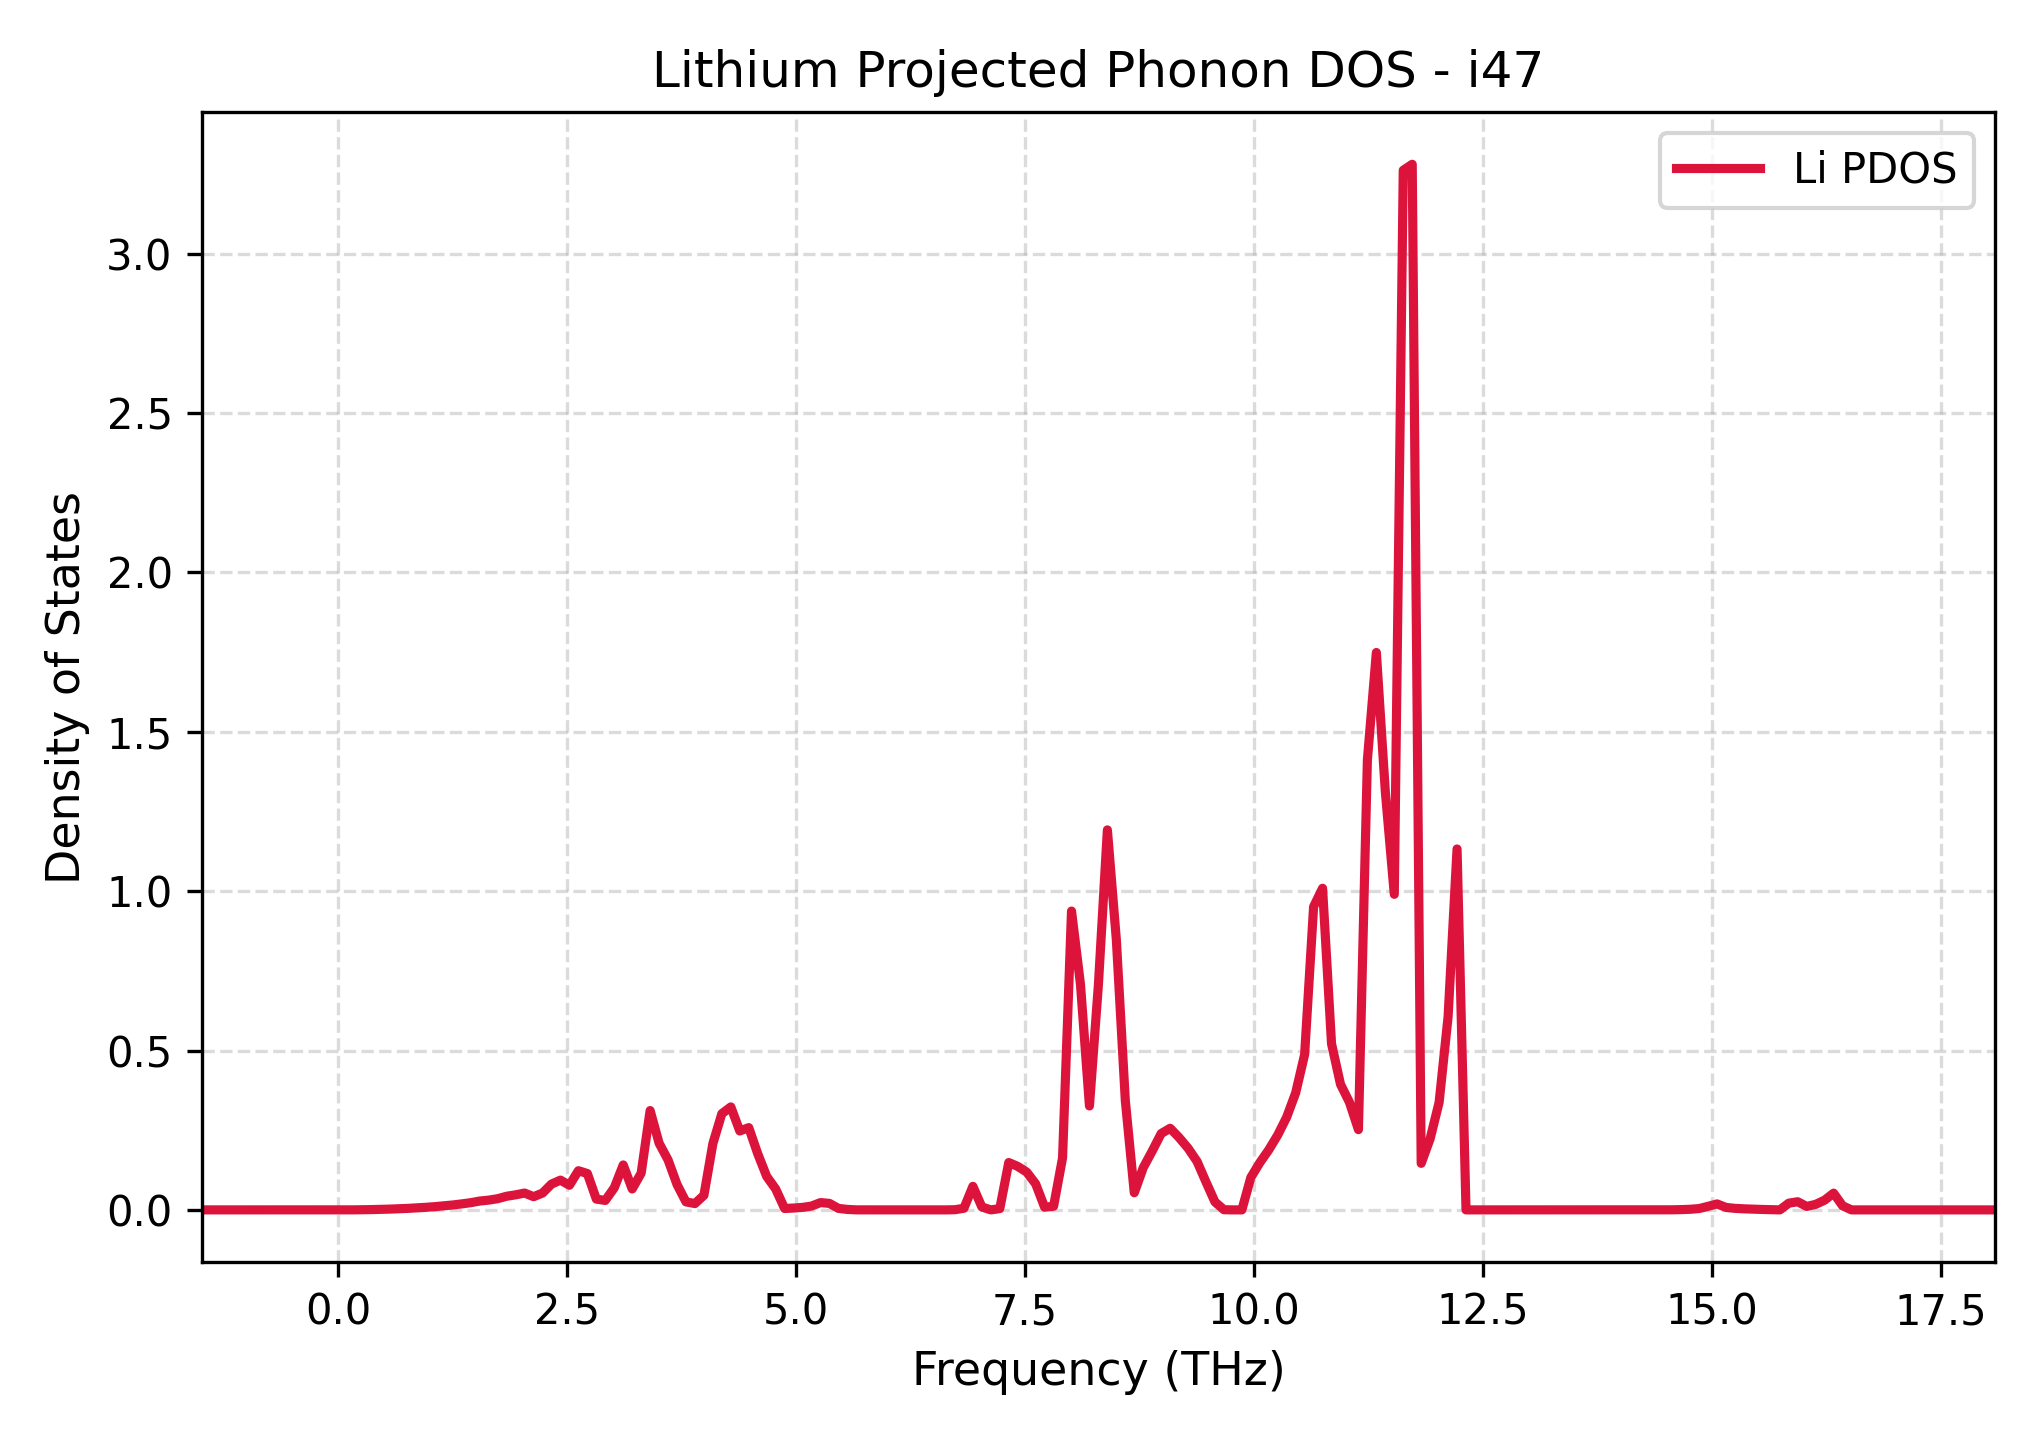

Data behind this chart, as committed beside it:
Frequency_THz, Lithium_PDOS
-1.49, 0.0
-1.392, 0.0
-1.295, 0.0
-1.197, 0.0
-1.099, 0.0
-1.001, 0.0
-0.9029, 0.0
-0.8049, 0.0
-0.707, 0.0
-0.6091, 0.0
-0.5112, 0.0
-0.4133, 0.0
-0.3154, 0.0
-0.2174, 0.0
-0.1195, 0.0
-0.02161, 0.0
0.0763, 0.0
0.1742, 0.0001248
0.2721, 0.0005105
0.3701, 0.0009833
0.468, 0.00165
0.5659, 0.002475
0.6638, 0.003555
0.7617, 0.004765
0.8596, 0.006361
0.9576, 0.008089
1.055, 0.01019
1.153, 0.01265
1.251, 0.01544
1.349, 0.01883
1.447, 0.02266
1.545, 0.02777
1.643, 0.03066
1.741, 0.03513
1.839, 0.04281
1.937, 0.04723
2.035, 0.05279
2.133, 0.0414
2.23, 0.0528
2.328, 0.08096
2.426, 0.09339
2.524, 0.07725
2.622, 0.123
2.72, 0.114
2.818, 0.03388
2.916, 0.02965
3.014, 0.06935
3.112, 0.141
3.21, 0.06568
3.308, 0.1152
3.405, 0.3117
3.503, 0.2093
3.601, 0.1567
3.699, 0.07967
3.797, 0.025
3.895, 0.01985
3.993, 0.04585
4.091, 0.2082
4.189, 0.3019
4.287, 0.3231
... 141 more rows
